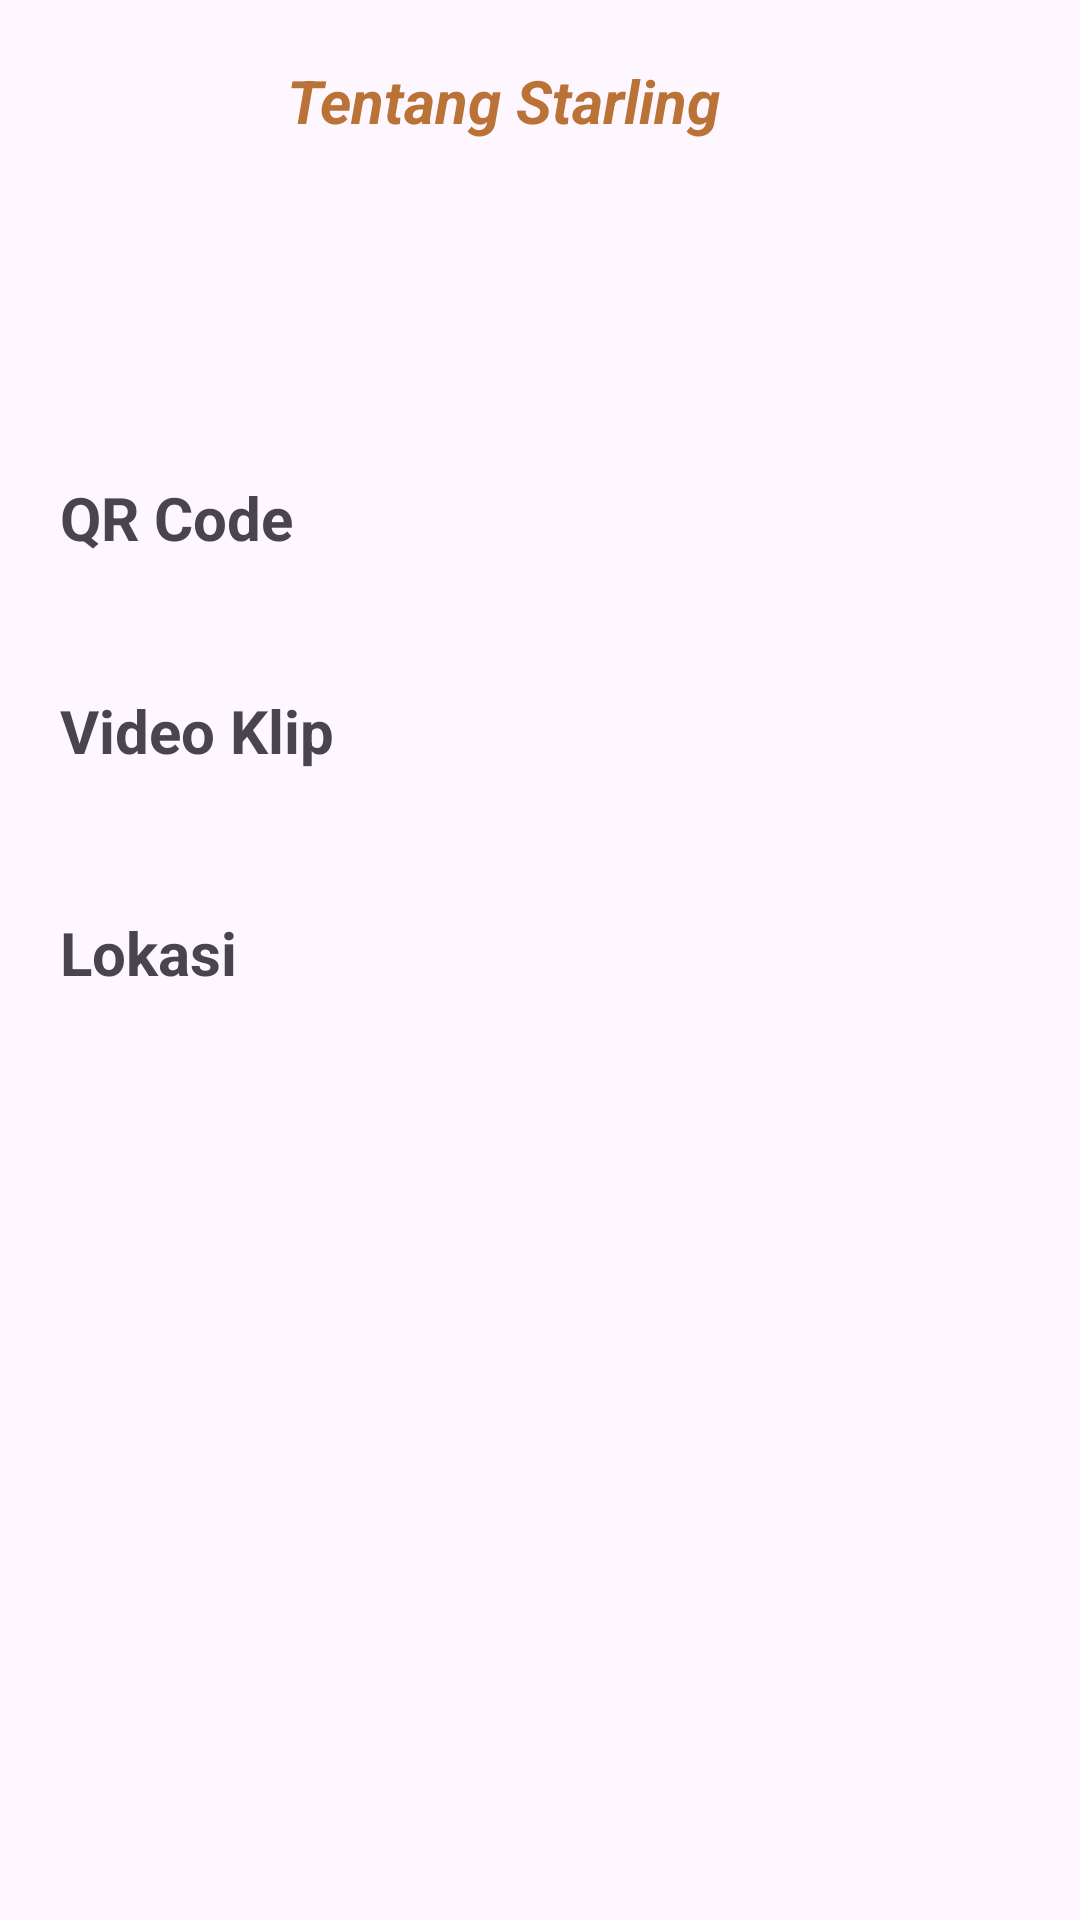

Reconstruct the res/layout file that produces this screen, plus the resources it refers to.
<!-- AndroidManifest.xml: application theme Theme.ProyekStarling -->
<!-- res/layout/fragaboutowner.xml -->
<?xml version="1.0" encoding="utf-8"?>
<androidx.constraintlayout.widget.ConstraintLayout xmlns:android="http://schemas.android.com/apk/res/android"
    xmlns:app="http://schemas.android.com/apk/res-auto"
    xmlns:tools="http://schemas.android.com/tools"
    android:layout_width="match_parent"
    android:layout_height="match_parent">

    <TextView
        android:id="@+id/textView"
        android:layout_width="168dp"
        android:layout_height="28dp"
        android:layout_marginStart="114dp"
        android:layout_marginTop="20dp"
        android:layout_marginEnd="115dp"
        android:text="Tentang Starling"
        android:textAllCaps="false"
        android:textColor="#BA7237"
        android:textSize="20sp"
        android:textStyle="bold|italic"
        app:layout_constraintEnd_toEndOf="parent"
        app:layout_constraintStart_toStartOf="parent"
        app:layout_constraintTop_toTopOf="parent" />

    <LinearLayout
        android:id="@+id/LayoutQR"
        android:layout_width="410dp"
        android:layout_height="54dp"
        android:layout_marginTop="100dp"
        android:orientation="horizontal"
        app:layout_constraintTop_toBottomOf="@+id/textView"
        tools:layout_editor_absoluteX="0dp">

        <TextView
            android:id="@+id/textView11"
            android:layout_width="302dp"
            android:layout_height="wrap_content"
            android:layout_marginLeft="20dp"
            android:text="QR Code"
            android:textSize="20sp"
            android:textStyle="bold" />

        <Button
            android:id="@+id/btnTo2"
            android:layout_width="74dp"
            android:layout_height="match_parent"
            android:background="#00FFFFFF"
            app:icon="@drawable/kiri"
            app:iconSize="30dp"
            app:iconTint="#0B0A0A" />
    </LinearLayout>

    <LinearLayout
        android:id="@+id/LayoutVideo"
        android:layout_width="410dp"
        android:layout_height="54dp"
        android:layout_marginTop="20dp"
        android:orientation="horizontal"
        app:layout_constraintTop_toBottomOf="@+id/LayoutQR"
        tools:layout_editor_absoluteX="0dp">

        <TextView
            android:id="@+id/textView2"
            android:layout_width="302dp"
            android:layout_height="wrap_content"
            android:layout_marginLeft="20dp"
            android:text="Video Klip"
            android:textSize="20sp"
            android:textStyle="bold" />

        <Button
            android:id="@+id/btnTo1"
            android:layout_width="77dp"
            android:layout_height="wrap_content"
            android:background="#00FFFFFF"
            android:backgroundTint="#F3F0F0"
            app:icon="@drawable/kiri"
            app:iconSize="30dp"
            app:iconTint="#0B0808" />
    </LinearLayout>

    <LinearLayout
        android:id="@+id/LayoutLokasi"
        android:layout_width="410dp"
        android:layout_height="54dp"
        android:layout_marginTop="20dp"
        android:orientation="horizontal"
        app:layout_constraintTop_toBottomOf="@+id/LayoutVideo"
        tools:layout_editor_absoluteX="2dp">

        <TextView
            android:id="@+id/textView12"
            android:layout_width="302dp"
            android:layout_height="wrap_content"
            android:layout_marginLeft="20dp"
            android:text="Lokasi"
            android:textSize="20sp"
            android:textStyle="bold" />

        <Button
            android:id="@+id/btnTo3"
            android:layout_width="77dp"
            android:layout_height="wrap_content"
            android:background="#00FFFFFF"
            app:icon="@drawable/kiri"
            app:iconSize="30dp"
            app:iconTint="#050505" />
    </LinearLayout>

</androidx.constraintlayout.widget.ConstraintLayout>
<!-- resources referenced by this layout -->
<resources>
  <!-- drawable kiri: png bitmap (drawable, 21166 bytes) -->
  <style name="Theme.ProyekStarling" parent="Base.Theme.ProyekStarling" />
  <style name="Base.Theme.ProyekStarling" parent="Theme.Material3.DayNight.NoActionBar">
          
          
      </style>
</resources>
